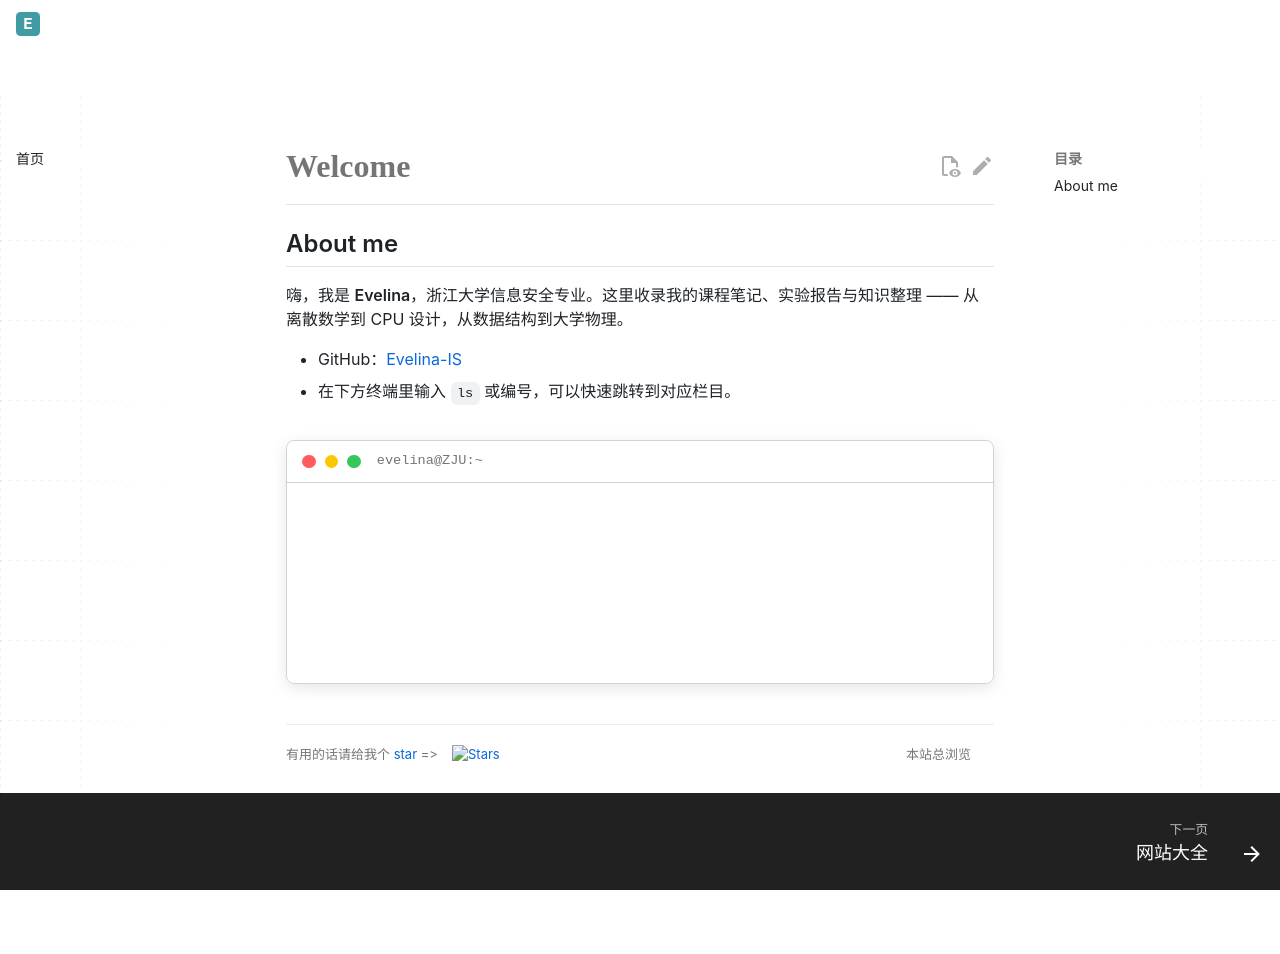

repository: Evelina-IS/Evelina_personal_web · page: index.html · generator: mkdocs

---
home: true
counter: false
---

# Welcome

## About me

嗨，我是 **Evelina**，浙江大学信息安全专业。欢迎在评论区交流！

- GitHub：[Evelina-IS](https://github.com/Evelina-IS)
- 在下方终端里输入 `ls` 或编号，可以快速跳转到对应栏目。

::terminal::
